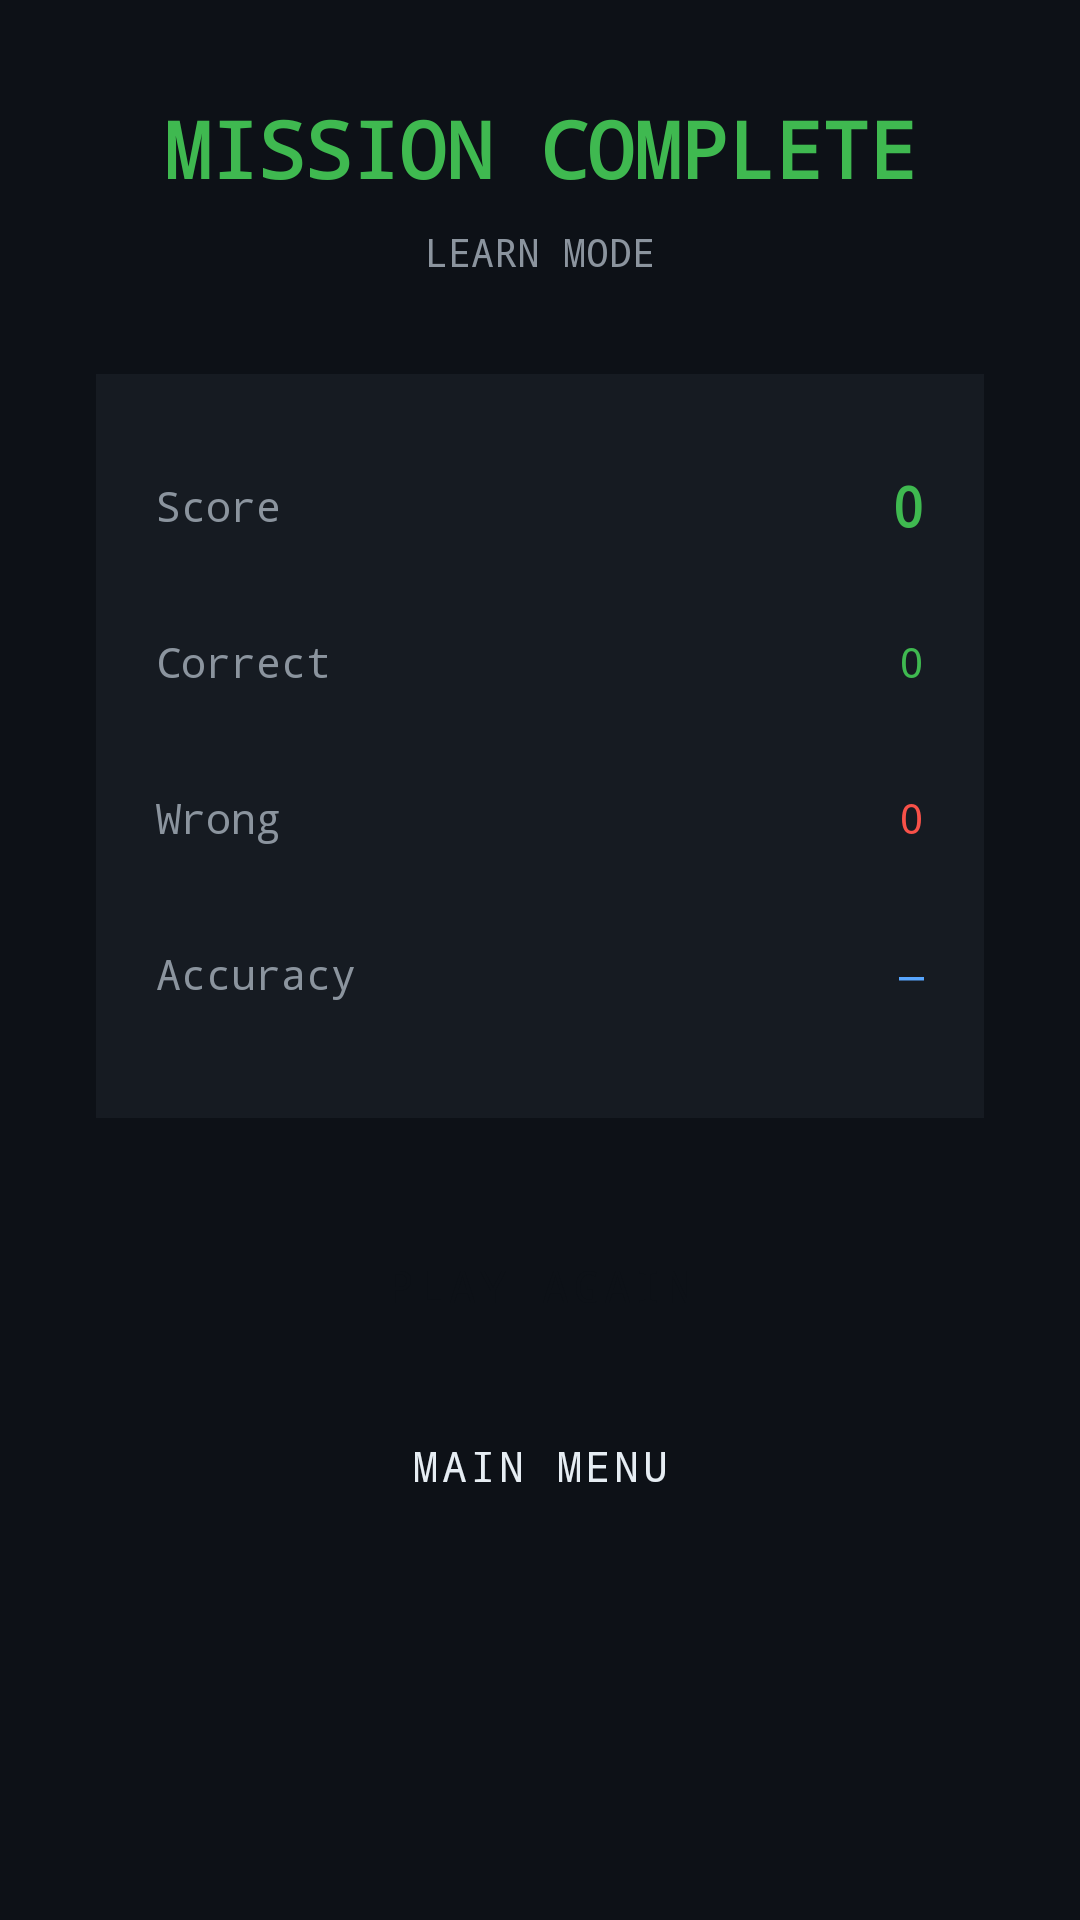

Android layout source for this screen:
<!-- AndroidManifest.xml: application theme Theme.SshCommander -->
<!-- res/layout/screen_result.xml -->
<?xml version="1.0" encoding="utf-8"?>
<ScrollView xmlns:android="http://schemas.android.com/apk/res/android"
    android:layout_width="match_parent"
    android:layout_height="match_parent"
    android:background="@color/bg"
    android:fillViewport="true">

    <LinearLayout
        android:layout_width="match_parent"
        android:layout_height="wrap_content"
        android:orientation="vertical"
        android:gravity="center_horizontal"
        android:padding="32dp">

        
        <TextView
            android:id="@+id/tvResultTitle"
            android:layout_width="wrap_content"
            android:layout_height="wrap_content"
            android:text="MISSION COMPLETE"
            android:textColor="@color/green"
            android:textSize="26sp"
            android:textStyle="bold"
            android:fontFamily="monospace"
            android:layout_marginBottom="8dp" />

        
        <TextView
            android:id="@+id/tvResultMode"
            android:layout_width="wrap_content"
            android:layout_height="wrap_content"
            android:text="LEARN MODE"
            android:textColor="@color/fg2"
            android:textSize="13sp"
            android:fontFamily="monospace"
            android:textAllCaps="true"
            android:layout_marginBottom="32dp" />

        
        <LinearLayout
            android:layout_width="match_parent"
            android:layout_height="wrap_content"
            android:orientation="vertical"
            android:background="@color/bg2"
            android:padding="20dp"
            android:layout_marginBottom="32dp">

            
            <LinearLayout
                android:layout_width="match_parent"
                android:layout_height="48dp"
                android:orientation="horizontal"
                android:gravity="center_vertical"
                android:layout_marginBottom="4dp">
                <TextView
                    android:layout_width="0dp"
                    android:layout_height="wrap_content"
                    android:layout_weight="1"
                    android:text="Score"
                    android:textColor="@color/fg2"
                    android:textSize="14sp"
                    android:fontFamily="monospace" />
                <TextView
                    android:id="@+id/tvResultScore"
                    android:layout_width="wrap_content"
                    android:layout_height="wrap_content"
                    android:text="0"
                    android:textColor="@color/green"
                    android:textSize="18sp"
                    android:textStyle="bold"
                    android:fontFamily="monospace" />
            </LinearLayout>

            
            <LinearLayout
                android:layout_width="match_parent"
                android:layout_height="48dp"
                android:orientation="horizontal"
                android:gravity="center_vertical"
                android:layout_marginBottom="4dp">
                <TextView
                    android:layout_width="0dp"
                    android:layout_height="wrap_content"
                    android:layout_weight="1"
                    android:text="Correct"
                    android:textColor="@color/fg2"
                    android:textSize="14sp"
                    android:fontFamily="monospace" />
                <TextView
                    android:id="@+id/tvResultCorrect"
                    android:layout_width="wrap_content"
                    android:layout_height="wrap_content"
                    android:text="0"
                    android:textColor="@color/green"
                    android:textSize="14sp"
                    android:fontFamily="monospace" />
            </LinearLayout>

            
            <LinearLayout
                android:layout_width="match_parent"
                android:layout_height="48dp"
                android:orientation="horizontal"
                android:gravity="center_vertical"
                android:layout_marginBottom="4dp">
                <TextView
                    android:layout_width="0dp"
                    android:layout_height="wrap_content"
                    android:layout_weight="1"
                    android:text="Wrong"
                    android:textColor="@color/fg2"
                    android:textSize="14sp"
                    android:fontFamily="monospace" />
                <TextView
                    android:id="@+id/tvResultWrong"
                    android:layout_width="wrap_content"
                    android:layout_height="wrap_content"
                    android:text="0"
                    android:textColor="@color/red"
                    android:textSize="14sp"
                    android:fontFamily="monospace" />
            </LinearLayout>

            
            <LinearLayout
                android:layout_width="match_parent"
                android:layout_height="48dp"
                android:orientation="horizontal"
                android:gravity="center_vertical"
                android:layout_marginBottom="4dp">
                <TextView
                    android:layout_width="0dp"
                    android:layout_height="wrap_content"
                    android:layout_weight="1"
                    android:text="Accuracy"
                    android:textColor="@color/fg2"
                    android:textSize="14sp"
                    android:fontFamily="monospace" />
                <TextView
                    android:id="@+id/tvResultAccuracy"
                    android:layout_width="wrap_content"
                    android:layout_height="wrap_content"
                    android:text="—"
                    android:textColor="@color/blue"
                    android:textSize="14sp"
                    android:fontFamily="monospace" />
            </LinearLayout>

            
            <LinearLayout
                android:id="@+id/rowResultHints"
                android:layout_width="match_parent"
                android:layout_height="48dp"
                android:orientation="horizontal"
                android:gravity="center_vertical"
                android:layout_marginBottom="4dp"
                android:visibility="gone">
                <TextView
                    android:layout_width="0dp"
                    android:layout_height="wrap_content"
                    android:layout_weight="1"
                    android:text="Hints Used"
                    android:textColor="@color/fg2"
                    android:textSize="14sp"
                    android:fontFamily="monospace" />
                <TextView
                    android:id="@+id/tvResultHints"
                    android:layout_width="wrap_content"
                    android:layout_height="wrap_content"
                    android:text="0"
                    android:textColor="@color/yellow"
                    android:textSize="14sp"
                    android:fontFamily="monospace" />
            </LinearLayout>

        </LinearLayout>

        
        <Button
            android:id="@+id/btnPlayAgain"
            style="@style/Widget.SshCommander.Button.Submit"
            android:layout_width="match_parent"
            android:layout_height="wrap_content"
            android:text="@string/btn_play_again"
            android:layout_marginBottom="12dp" />

        
        <Button
            android:id="@+id/btnResultMenu"
            style="@style/Widget.SshCommander.Button.Action"
            android:layout_width="match_parent"
            android:layout_height="wrap_content"
            android:text="MAIN MENU" />

    </LinearLayout>
</ScrollView>
<!-- resources referenced by this layout -->
<resources>
  <color name="bg">#0d1117</color>
  <color name="bg2">#161b22</color>
  <color name="blue">#58a6ff</color>
  <color name="fg2">#8b949e</color>
  <color name="green">#3fb950</color>
  <color name="red">#f85149</color>
  <color name="yellow">#d29922</color>
  <string name="btn_play_again">PLAY AGAIN</string>
  <style name="Widget.SshCommander.Button.Action" parent="Widget.MaterialComponents.Button.OutlinedButton">
          <item name="android:textColor">@color/fg</item>
          <item name="android:textSize">14sp</item>
          <item name="android:fontFamily">monospace</item>
          <item name="strokeColor">@color/border</item>
          <item name="cornerRadius">4dp</item>
      </style>
  <style name="Widget.SshCommander.Button.Submit" parent="Widget.MaterialComponents.Button">
          <item name="android:backgroundTint">@color/green</item>
          <item name="android:textColor">@color/bg</item>
          <item name="android:textSize">15sp</item>
          <item name="android:fontFamily">monospace</item>
          <item name="cornerRadius">4dp</item>
      </style>
  <style name="Theme.SshCommander" parent="Theme.MaterialComponents.DayNight.NoActionBar">
          <item name="android:windowBackground">@color/bg</item>
          <item name="colorPrimary">@color/green</item>
          <item name="colorPrimaryVariant">@color/bg2</item>
          <item name="colorOnPrimary">@color/bg</item>
          <item name="colorSurface">@color/bg2</item>
          <item name="colorOnSurface">@color/fg</item>
          <item name="android:textColor">@color/fg</item>
          <item name="android:fontFamily">monospace</item>
          <item name="android:statusBarColor">@color/bg</item>
          <item name="android:navigationBarColor">@color/bg</item>
      </style>
  <color name="fg">#e6edf3</color>
  <color name="border">#30363d</color>
</resources>
